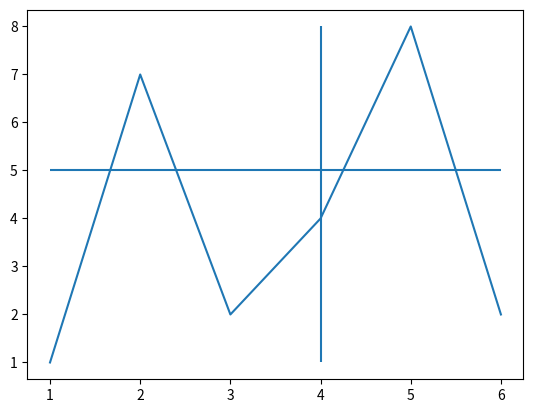

Write Python code to recreate this figure.
"""
demo01_plot.py  基本绘图API
"""
import numpy as np
import matplotlib.pyplot as mp

x = np.array([1, 2, 3, 4, 5, 6])
y = np.array([1, 7, 2, 4, 8, 2])
mp.plot(x, y)
# 绘制水平垂直线
mp.vlines(4, 1, 8)
mp.hlines(5, 1, 6)
mp.show()



